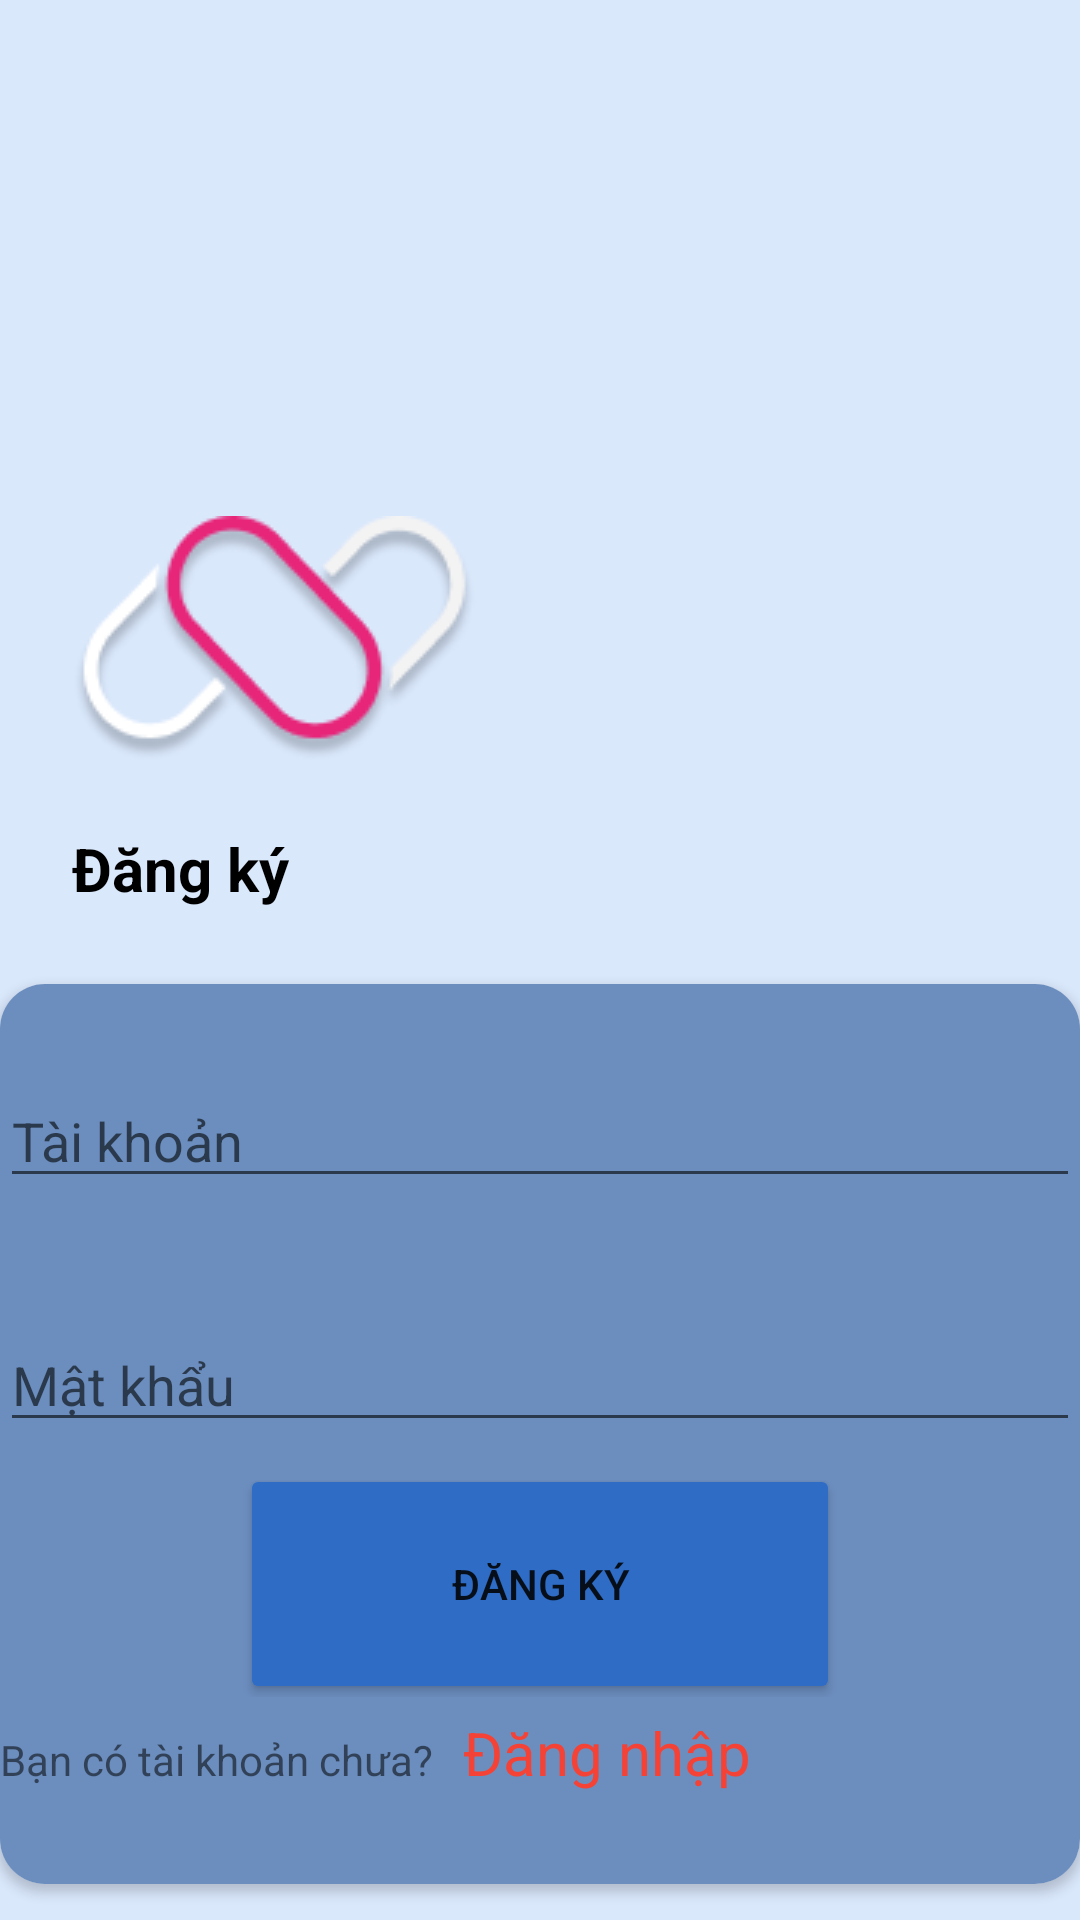

Write the Android layout XML for this screen, with the resource values it uses.
<!-- AndroidManifest.xml: application theme Theme.Asm_tkgd -->
<!-- res/layout/activity_register.xml -->
<?xml version="1.0" encoding="utf-8"?>
<androidx.constraintlayout.widget.ConstraintLayout xmlns:android="http://schemas.android.com/apk/res/android"
    xmlns:app="http://schemas.android.com/apk/res-auto"
    xmlns:tools="http://schemas.android.com/tools"
    android:layout_width="match_parent"
    android:layout_height="match_parent"
    tools:context=".login"
    android:background="#DAE8FC">

    <ImageView
        android:id="@+id/imageView"
        android:layout_width="wrap_content"
        android:layout_height="wrap_content"
        android:layout_marginStart="24dp"
        android:layout_marginTop="172dp"
        app:layout_constraintStart_toStartOf="parent"
        app:layout_constraintTop_toTopOf="parent"
        app:srcCompat="@drawable/logo" />

    <TextView
        android:id="@+id/textView"
        android:layout_width="wrap_content"
        android:layout_height="wrap_content"
        android:layout_marginStart="24dp"
        android:layout_marginTop="276dp"
        android:text="Đăng ký"
        app:layout_constraintStart_toStartOf="parent"
        app:layout_constraintTop_toTopOf="parent"
        android:textSize="20sp"
        android:textStyle="bold"
        android:textColor="@color/black"/>

    <androidx.cardview.widget.CardView
        android:layout_width="match_parent"
        android:layout_height="300dp"
        android:layout_marginTop="328dp"
        app:layout_constraintEnd_toEndOf="parent"
        app:layout_constraintHorizontal_bias="0.0"
        app:layout_constraintStart_toStartOf="parent"
        app:layout_constraintTop_toTopOf="parent"
        app:cardCornerRadius="15dp"
        >

        <LinearLayout
            android:layout_width="match_parent"
            android:layout_height="match_parent"
            android:background="#6C8EBF"
            android:orientation="vertical">

            <EditText
                android:id="@+id/taiKhoan"
                android:layout_width="match_parent"
                android:layout_height="wrap_content"
                android:layout_marginTop="30dp"
                android:hint="Tài khoản"/>

            <EditText
                android:id="@+id/matKhau"
                android:layout_width="match_parent"
                android:layout_height="wrap_content"
                android:layout_marginTop="40dp"
                android:hint="Mật khẩu"/>

            <LinearLayout
                android:layout_width="match_parent"
                android:layout_height="wrap_content"
                android:gravity="center">

                <Button

                    android:id="@+id/dangKy"
                    android:layout_width="200dp"
                    android:layout_height="80dp"
                    android:layout_marginTop="5dp"
                    android:backgroundTint="#2E6CC6"
                    android:text="Đăng ký" />


            </LinearLayout>
            <LinearLayout
                android:layout_marginTop="5dp"
                android:layout_width="match_parent"
                android:layout_height="wrap_content"
                android:orientation="horizontal">
                <TextView
                    android:layout_width="wrap_content"
                    android:layout_height="wrap_content"
                    android:text="Bạn có tài khoản chưa?"/>
                <TextView
                    android:id="@+id/dangNhap"
                    android:layout_marginLeft="10dp"
                    android:layout_width="wrap_content"
                    android:layout_height="wrap_content"
                    android:text="Đăng nhập"
                    android:textSize="20sp"
                    android:textColor="#F44336"/>

            </LinearLayout>

        </LinearLayout>
    </androidx.cardview.widget.CardView>


</androidx.constraintlayout.widget.ConstraintLayout>
<!-- resources referenced by this layout -->
<resources>
  <!-- drawable logo: png bitmap (drawable, 8091 bytes) -->
  <style name="Theme.Asm_tkgd" parent="Theme.MaterialComponents.DayNight.NoActionBar">
          
          <item name="colorPrimary">@color/purple_500</item>
          <item name="colorPrimaryVariant">@color/purple_700</item>
          <item name="colorOnPrimary">@color/white</item>
          
          <item name="colorSecondary">@color/teal_200</item>
          <item name="colorSecondaryVariant">@color/teal_700</item>
          <item name="colorOnSecondary">@color/black</item>
          
          <item name="android:statusBarColor" tools:targetApi="l">?attr/colorPrimaryVariant</item>
          
      </style>
  <!-- not gathered from this repository: default colours our renderer supplied (Android Studio template values) -->
  <color name="purple_500">#FF6200EE</color>
  <color name="purple_700">#FF3700B3</color>
  <color name="teal_200">#FF03DAC5</color>
  <color name="teal_700">#FF018786</color>
  <color name="black">#FF000000</color>
  <color name="white">#FFFFFFFF</color>
</resources>
